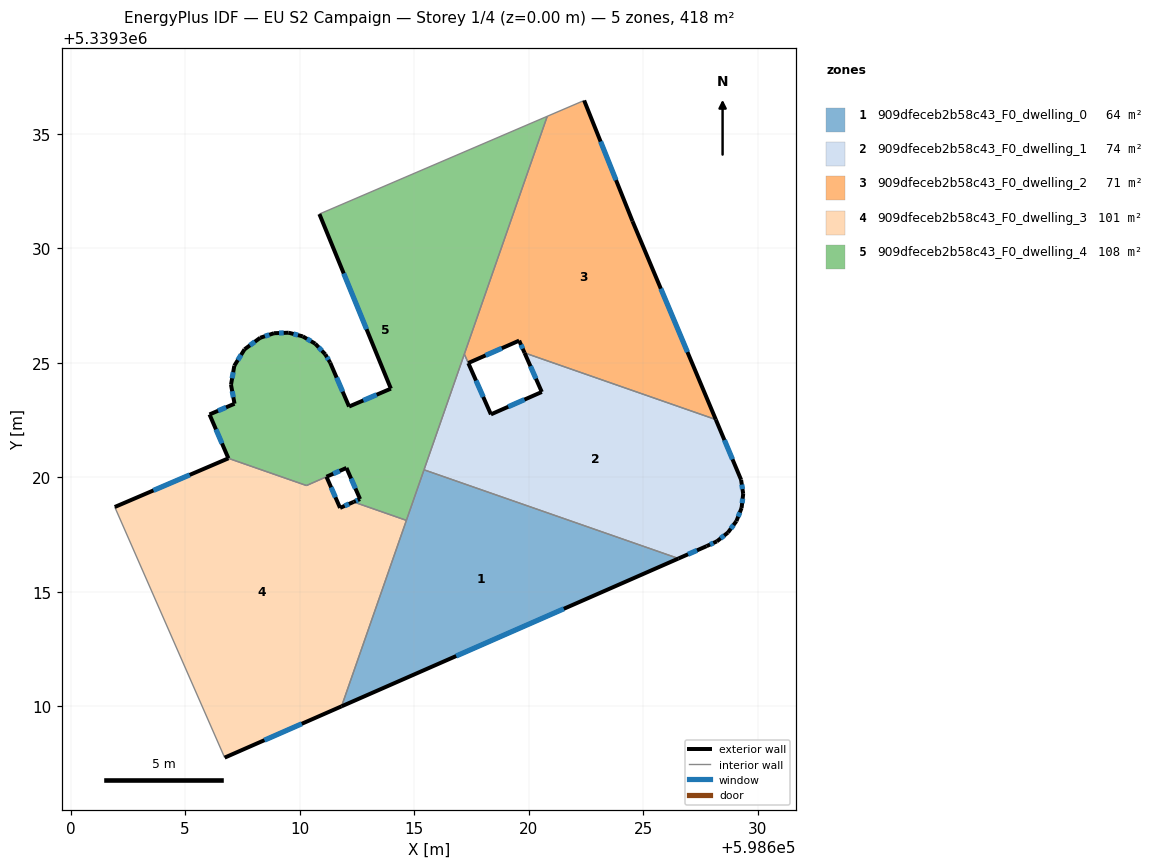
=== STOREY PLAN SPEC (per zone: floor XY polygon, exterior-wall plan segments, windows/doors) ===
zone 1: 909dfeceb2b58c43_F0_dwelling_0  (64.4 m²)
  floor: (598626.55, 5339316.46) (598611.83, 5339310.00) (598615.44, 5339320.33)
  exterior wall: (598611.83, 5339310.00) – (598626.55, 5339316.46)  [16.1 m]
    window: (598616.84, 5339312.20) – (598621.54, 5339314.26)  [4.9 m²]
  interior walls: 3
zone 2: 909dfeceb2b58c43_F0_dwelling_1  (73.7 m²)
  floor: (598628.18, 5339322.53) (598629.28, 5339319.90) (598629.38, 5339319.28) (598629.31, 5339318.67) (598629.08, 5339318.09) (598628.71, 5339317.59) (598628.22, 5339317.21) (598627.78, 5339317.00) (598626.55, 5339316.46) (598615.44, 5339320.33) (598617.20, 5339325.39) (598618.36, 5339322.75) (598620.58, 5339323.73) (598619.83, 5339325.44)
  exterior wall: (598626.55, 5339316.46) – (598627.78, 5339317.00)  [1.3 m]
    window: (598626.97, 5339316.64) – (598627.36, 5339316.82)  [0.4 m²]
  exterior wall: (598618.36, 5339322.75) – (598617.37, 5339324.99)  [2.4 m]
    window: (598618.02, 5339323.52) – (598617.71, 5339324.23)  [0.7 m²]
  exterior wall: (598620.58, 5339323.73) – (598618.36, 5339322.75)  [2.4 m]
    window: (598619.82, 5339323.40) – (598619.11, 5339323.09)  [0.7 m²]
  exterior wall: (598619.83, 5339325.44) – (598620.58, 5339323.73)  [1.9 m]
    window: (598620.08, 5339324.86) – (598620.32, 5339324.31)  [0.6 m²]
  exterior wall: (598629.28, 5339319.90) – (598628.18, 5339322.53)  [2.9 m]
    window: (598628.91, 5339320.79) – (598628.55, 5339321.63)  [0.9 m²]
  exterior wall: (598629.38, 5339319.28) – (598629.28, 5339319.90)  [0.6 m]
    window: (598629.34, 5339319.49) – (598629.31, 5339319.69)  [0.2 m²]
  exterior wall: (598629.31, 5339318.67) – (598629.38, 5339319.28)  [0.6 m]
    window: (598629.33, 5339318.88) – (598629.35, 5339319.07)  [0.2 m²]
  exterior wall: (598629.08, 5339318.09) – (598629.31, 5339318.67)  [0.6 m]
    window: (598629.16, 5339318.29) – (598629.23, 5339318.47)  [0.2 m²]
  exterior wall: (598628.71, 5339317.59) – (598629.08, 5339318.09)  [0.6 m]
    window: (598628.84, 5339317.76) – (598628.95, 5339317.92)  [0.2 m²]
  exterior wall: (598628.22, 5339317.21) – (598628.71, 5339317.59)  [0.6 m]
    window: (598628.39, 5339317.34) – (598628.54, 5339317.46)  [0.2 m²]
  exterior wall: (598627.78, 5339317.00) – (598628.22, 5339317.21)  [0.5 m]
    window: (598627.93, 5339317.07) – (598628.07, 5339317.14)  [0.2 m²]
  interior walls: 4
zone 3: 909dfeceb2b58c43_F0_dwelling_2  (70.7 m²)
  floor: (598622.43, 5339336.46) (598624.54, 5339331.19) (598628.18, 5339322.53) (598619.83, 5339325.44) (598619.59, 5339325.98) (598617.37, 5339325.00) (598617.20, 5339325.39) (598620.82, 5339335.77)
  exterior wall: (598624.54, 5339331.19) – (598622.43, 5339336.46)  [5.7 m]
    window: (598623.82, 5339332.99) – (598623.15, 5339334.67)  [1.7 m²]
  exterior wall: (598628.18, 5339322.53) – (598624.54, 5339331.19)  [9.4 m]
    window: (598626.94, 5339325.48) – (598625.78, 5339328.24)  [2.9 m²]
  exterior wall: (598619.59, 5339325.98) – (598619.83, 5339325.44)  [0.6 m]
    window: (598619.67, 5339325.79) – (598619.75, 5339325.62)  [0.2 m²]
  exterior wall: (598617.37, 5339325.00) – (598619.59, 5339325.98)  [2.4 m]
    window: (598618.13, 5339325.33) – (598618.83, 5339325.64)  [0.7 m²]
  interior walls: 4
zone 4: 909dfeceb2b58c43_F0_dwelling_3  (101.1 m²)
  floor: (598614.67, 5339318.13) (598611.83, 5339310.00) (598606.73, 5339307.76) (598601.93, 5339318.71) (598606.89, 5339320.84) (598610.30, 5339319.65) (598611.18, 5339320.03) (598611.77, 5339318.67) (598612.36, 5339318.93)
  exterior wall: (598611.77, 5339318.67) – (598611.18, 5339320.03)  [1.5 m]
    window: (598611.57, 5339319.13) – (598611.38, 5339319.57)  [0.5 m²]
  exterior wall: (598612.36, 5339318.93) – (598611.77, 5339318.67)  [0.6 m]
    window: (598612.16, 5339318.84) – (598611.97, 5339318.76)  [0.2 m²]
  exterior wall: (598606.73, 5339307.76) – (598611.83, 5339310.00)  [5.6 m]
    window: (598608.47, 5339308.53) – (598610.10, 5339309.24)  [1.7 m²]
  exterior wall: (598606.89, 5339320.84) – (598601.93, 5339318.71)  [5.4 m]
    window: (598605.20, 5339320.11) – (598603.62, 5339319.43)  [1.7 m²]
  interior walls: 5
zone 5: 909dfeceb2b58c43_F0_dwelling_4  (107.7 m²)
  floor: (598620.82, 5339335.77) (598614.67, 5339318.13) (598612.36, 5339318.93) (598612.64, 5339319.06) (598612.05, 5339320.42) (598610.30, 5339319.65) (598606.89, 5339320.84) (598606.07, 5339322.75) (598607.16, 5339323.22) (598607.01, 5339324.05) (598607.15, 5339324.88) (598607.60, 5339325.60) (598608.28, 5339326.10) (598608.89, 5339326.30) (598609.53, 5339326.32) (598610.14, 5339326.16) (598610.69, 5339325.84) (598611.12, 5339325.38) (598611.34, 5339325.01) (598612.16, 5339323.10) (598613.99, 5339323.88) (598610.87, 5339331.50)
  exterior wall: (598606.07, 5339322.75) – (598606.89, 5339320.84)  [2.1 m]
    window: (598606.35, 5339322.10) – (598606.61, 5339321.49)  [0.6 m²]
  exterior wall: (598607.16, 5339323.22) – (598606.07, 5339322.75)  [1.2 m]
    window: (598606.79, 5339323.06) – (598606.44, 5339322.91)  [0.4 m²]
  exterior wall: (598607.01, 5339324.05) – (598607.16, 5339323.22)  [0.8 m]
    window: (598607.06, 5339323.77) – (598607.11, 5339323.50)  [0.3 m²]
  exterior wall: (598607.15, 5339324.88) – (598607.01, 5339324.05)  [0.8 m]
    window: (598607.10, 5339324.60) – (598607.06, 5339324.33)  [0.3 m²]
  exterior wall: (598607.60, 5339325.60) – (598607.15, 5339324.88)  [0.8 m]
    window: (598607.45, 5339325.35) – (598607.30, 5339325.12)  [0.3 m²]
  exterior wall: (598608.28, 5339326.10) – (598607.60, 5339325.60)  [0.8 m]
    window: (598608.05, 5339325.93) – (598607.83, 5339325.77)  [0.3 m²]
  exterior wall: (598608.89, 5339326.30) – (598608.28, 5339326.10)  [0.6 m]
    window: (598608.68, 5339326.23) – (598608.49, 5339326.17)  [0.2 m²]
  exterior wall: (598609.53, 5339326.32) – (598608.89, 5339326.30)  [0.6 m]
    window: (598609.31, 5339326.31) – (598609.10, 5339326.31)  [0.2 m²]
  exterior wall: (598610.14, 5339326.16) – (598609.53, 5339326.32)  [0.6 m]
    window: (598609.93, 5339326.22) – (598609.74, 5339326.27)  [0.2 m²]
  exterior wall: (598610.69, 5339325.84) – (598610.14, 5339326.16)  [0.6 m]
    window: (598610.50, 5339325.95) – (598610.33, 5339326.05)  [0.2 m²]
  exterior wall: (598611.12, 5339325.38) – (598610.69, 5339325.84)  [0.6 m]
    window: (598610.97, 5339325.54) – (598610.83, 5339325.68)  [0.2 m²]
  exterior wall: (598611.34, 5339325.01) – (598611.12, 5339325.38)  [0.4 m]
    window: (598611.27, 5339325.14) – (598611.20, 5339325.25)  [0.1 m²]
  exterior wall: (598612.16, 5339323.10) – (598611.34, 5339325.01)  [2.1 m]
    window: (598611.88, 5339323.75) – (598611.62, 5339324.36)  [0.6 m²]
  exterior wall: (598613.99, 5339323.88) – (598612.16, 5339323.10)  [2.0 m]
    window: (598613.37, 5339323.61) – (598612.78, 5339323.36)  [0.6 m²]
  exterior wall: (598610.87, 5339331.50) – (598613.99, 5339323.88)  [8.2 m]
    window: (598611.93, 5339328.91) – (598612.93, 5339326.47)  [2.5 m²]
  exterior wall: (598612.64, 5339319.06) – (598612.36, 5339318.93)  [0.3 m]
    window: (598612.55, 5339319.01) – (598612.46, 5339318.97)  [0.1 m²]
  exterior wall: (598612.05, 5339320.42) – (598612.64, 5339319.06)  [1.5 m]
    window: (598612.25, 5339319.95) – (598612.44, 5339319.52)  [0.5 m²]
  exterior wall: (598611.18, 5339320.03) – (598612.05, 5339320.42)  [1.0 m]
    window: (598611.47, 5339320.16) – (598611.75, 5339320.29)  [0.3 m²]
  interior walls: 7

=== DERIVED (storey summary) ===
Building: EU S2 Campaign
Storey: 1 of 4  (floor level z = 0.00 m)
Storey gross floor area: 417.6 m²
Zones on this storey: 5
  - 909dfeceb2b58c43_F0_dwelling_0: floor 64.4 m²; exterior wall 16.1 m (48.2 m²); 1 window(s) 4.9 m²; WWR 10.2%
  - 909dfeceb2b58c43_F0_dwelling_1: floor 73.7 m²; exterior wall 14.5 m (43.6 m²); 11 window(s) 4.4 m²; WWR 10.2%
  - 909dfeceb2b58c43_F0_dwelling_2: floor 70.7 m²; exterior wall 18.1 m (54.3 m²); 4 window(s) 5.5 m²; WWR 10.2%
  - 909dfeceb2b58c43_F0_dwelling_3: floor 101.1 m²; exterior wall 13.1 m (39.3 m²); 4 window(s) 4.0 m²; WWR 10.2%
  - 909dfeceb2b58c43_F0_dwelling_4: floor 107.7 m²; exterior wall 25.3 m (76.0 m²); 18 window(s) 7.8 m²; WWR 10.2%
Zone adjacency (shared interzone walls):
  - 909dfeceb2b58c43_F0_dwelling_0 ↔ 909dfeceb2b58c43_F0_dwelling_1
  - 909dfeceb2b58c43_F0_dwelling_0 ↔ 909dfeceb2b58c43_F0_dwelling_3
  - 909dfeceb2b58c43_F0_dwelling_0 ↔ 909dfeceb2b58c43_F0_dwelling_4
  - 909dfeceb2b58c43_F0_dwelling_1 ↔ 909dfeceb2b58c43_F0_dwelling_2
  - 909dfeceb2b58c43_F0_dwelling_1 ↔ 909dfeceb2b58c43_F0_dwelling_4
  - 909dfeceb2b58c43_F0_dwelling_2 ↔ 909dfeceb2b58c43_F0_dwelling_4
  - 909dfeceb2b58c43_F0_dwelling_3 ↔ 909dfeceb2b58c43_F0_dwelling_4